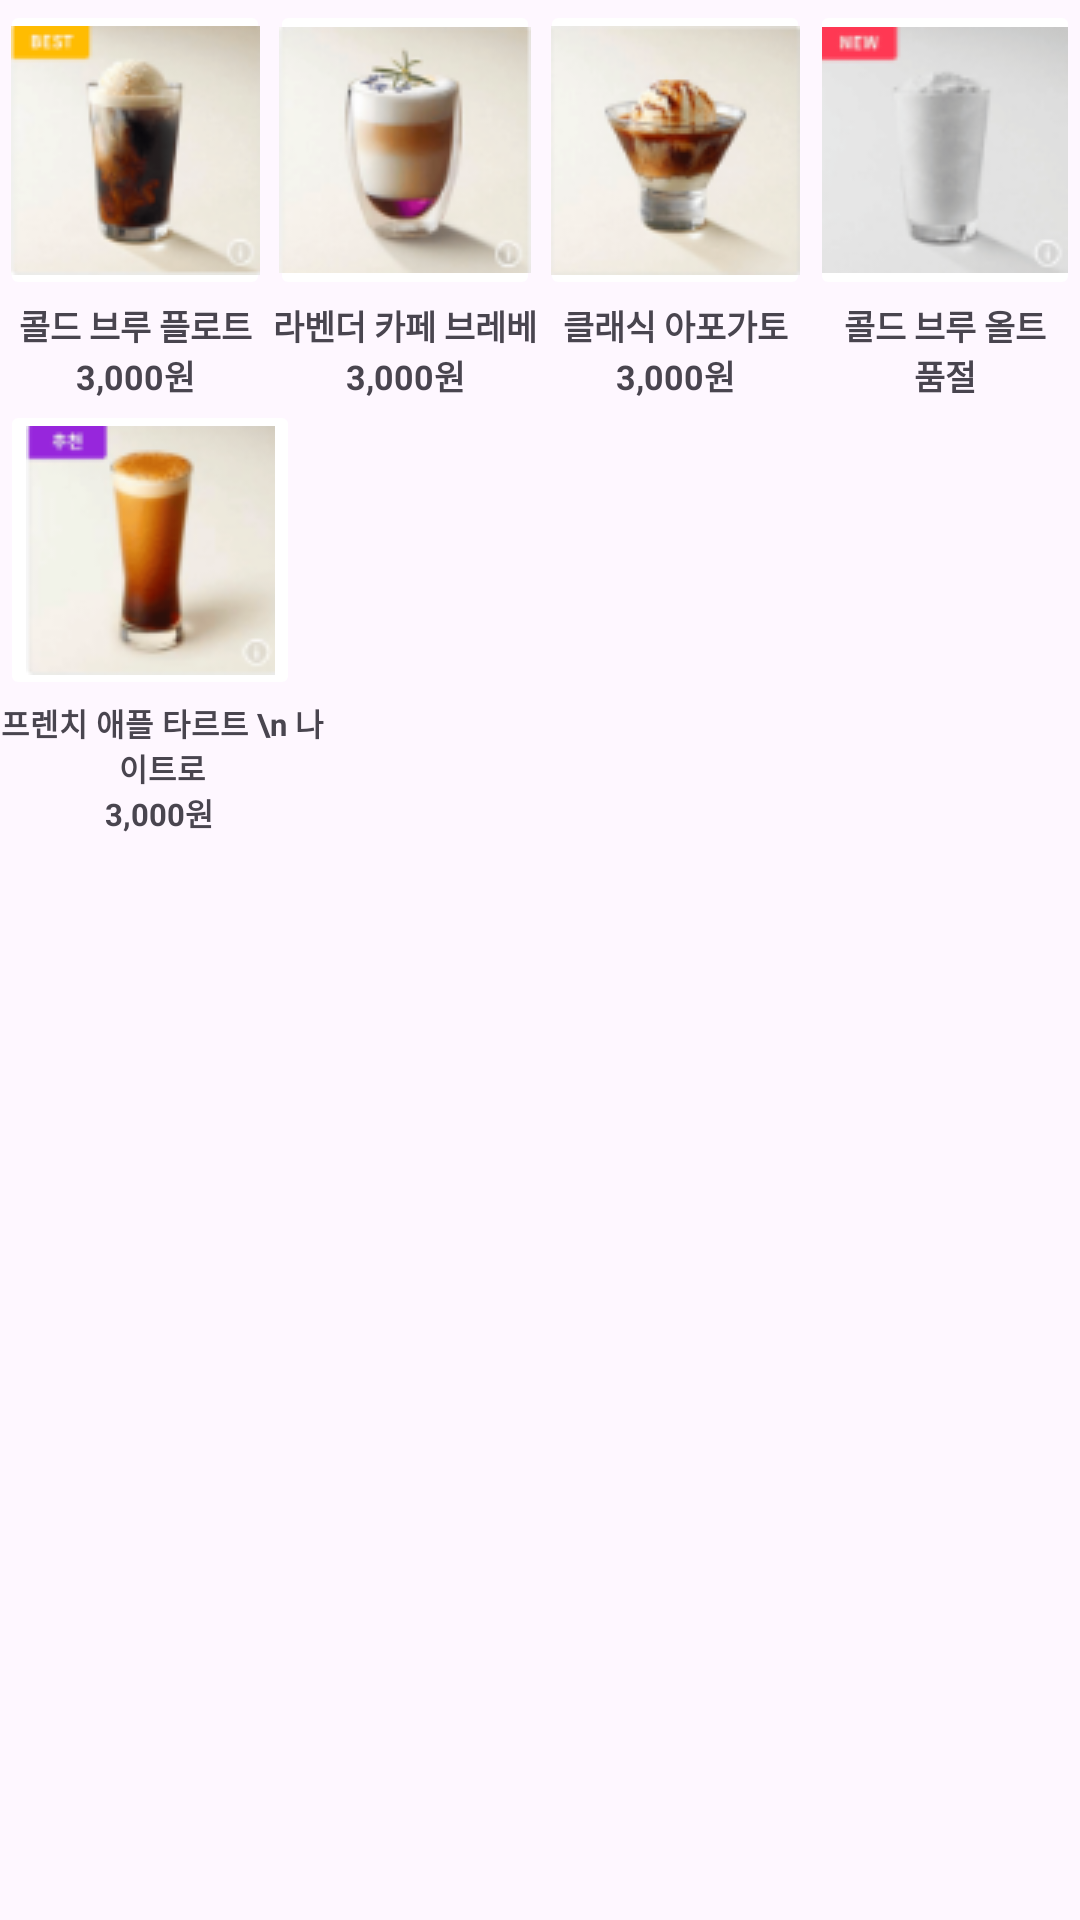

The Android layout XML behind this screen, and the referenced resources:
<!-- AndroidManifest.xml: application theme Theme.ProJect2 -->
<!-- res/layout/f_bestfood.xml -->
<?xml version="1.0" encoding="utf-8"?>
<LinearLayout xmlns:android="http://schemas.android.com/apk/res/android"
    xmlns:app="http://schemas.android.com/apk/res-auto"
    xmlns:tools="http://schemas.android.com/tools"
    android:layout_width="match_parent"
    android:layout_height="wrap_content"
    android:orientation="vertical">

    <LinearLayout
        android:layout_width="match_parent"
        android:layout_height="wrap_content"
        android:orientation="vertical">

        <LinearLayout
            android:layout_width="match_parent"
            android:layout_height="match_parent"
            android:orientation="horizontal">

            <ImageButton
                android:id="@+id/imageButton"
                android:layout_width="100dp"
                android:layout_height="100dp"
                android:layout_weight="1"
                android:backgroundTint="#FFFFFF"
                android:onClick="coffee1_selected"
                app:srcCompat="@drawable/coffee1" />

            <ImageButton
                android:id="@+id/imageButton2"
                android:layout_width="100dp"
                android:layout_height="100dp"
                android:layout_weight="1"
                android:backgroundTint="#FFFFFF"
                android:onClick="coffee2_selected"
                app:srcCompat="@drawable/coffee5" />

            <ImageButton
                android:id="@+id/imageButton3"
                android:layout_width="100dp"
                android:layout_height="match_parent"
                android:layout_weight="1"
                android:backgroundTint="#FFFFFF"
                android:onClick="coffee3_selected"
                app:srcCompat="@drawable/coffee11" />

            <ImageButton
                android:id="@+id/imageButton4"
                android:layout_width="100dp"
                android:layout_height="100dp"
                android:layout_weight="1"
                android:backgroundTint="#FFFFFF"
                android:onClick="coffee4_selected"
                app:srcCompat="@drawable/coffee2" />
        </LinearLayout>

        <LinearLayout
            android:layout_width="match_parent"
            android:layout_height="match_parent"
            android:orientation="horizontal">

            <TextView
                android:id="@+id/textView2"
                android:layout_width="100dp"
                android:layout_height="wrap_content"
                android:layout_weight="1"
                android:gravity="center"
                android:text="콜드 브루 플로트"
                android:textSize="5.5pt"
                android:textStyle="bold" />

            <TextView
                android:id="@+id/textView3"
                android:layout_width="100dp"
                android:layout_height="wrap_content"
                android:layout_weight="1"
                android:gravity="center"
                android:text="라벤더 카페 브레베"
                android:textSize="5.5pt"
                android:textStyle="bold" />

            <TextView
                android:id="@+id/textView4"
                android:layout_width="100dp"
                android:layout_height="wrap_content"
                android:layout_weight="1"
                android:gravity="center"
                android:text="클래식 아포가토"
                android:textSize="5.5pt"
                android:textStyle="bold" />

            <TextView
                android:id="@+id/textView6"
                android:layout_width="100dp"
                android:layout_height="wrap_content"
                android:layout_weight="1"
                android:gravity="center"
                android:text="콜드 브루 올트"
                android:textSize="5.5pt"
                android:textStyle="bold" />

        </LinearLayout>

        <LinearLayout
            android:layout_width="match_parent"
            android:layout_height="match_parent"
            android:layout_weight="1"
            android:orientation="horizontal">

            <TextView
                android:id="@+id/textView18"
                android:layout_width="100dp"
                android:layout_height="wrap_content"
                android:layout_weight="1"
                android:gravity="center"
                android:text="3,000원"
                android:textSize="5.5pt"
                android:textStyle="bold" />

            <TextView
                android:id="@+id/textView21"
                android:layout_width="100dp"
                android:layout_height="wrap_content"
                android:layout_weight="1"
                android:gravity="center"
                android:text="3,000원"
                android:textSize="5.5pt"
                android:textStyle="bold" />

            <TextView
                android:id="@+id/textView22"
                android:layout_width="100dp"
                android:layout_height="wrap_content"
                android:layout_weight="1"
                android:gravity="center"
                android:text="3,000원"
                android:textSize="5.5pt"
                android:textStyle="bold" />

            <TextView
                android:id="@+id/textView23"
                android:layout_width="100dp"
                android:layout_height="wrap_content"
                android:layout_weight="1"
                android:gravity="center"
                android:text="품절"
                android:textSize="5.5pt"
                android:textStyle="bold" />

        </LinearLayout>

        <LinearLayout
            android:layout_width="match_parent"
            android:layout_height="match_parent"
            android:layout_weight="1"
            android:orientation="horizontal">

            <ImageButton
                android:id="@+id/imageButton5"
                android:layout_width="100dp"
                android:layout_height="100dp"
                android:backgroundTint="#FFFFFF"
                android:onClick="coffee5_selected"
                app:srcCompat="@drawable/coffee3" />
        </LinearLayout>

        <LinearLayout
            android:layout_width="match_parent"
            android:layout_height="match_parent"
            android:orientation="horizontal">

            <TextView
                android:id="@+id/textView24"
                android:layout_width="108dp"
                android:layout_height="wrap_content"
                android:gravity="center"
                android:text="프렌치 애플 타르트 \n 나이트로"
                android:textSize="5pt"
                android:textStyle="bold" />
        </LinearLayout>

        <LinearLayout
            android:layout_width="match_parent"
            android:layout_height="match_parent"
            android:orientation="horizontal">

            <TextView
                android:id="@+id/textView25"
                android:layout_width="106dp"
                android:layout_height="wrap_content"
                android:gravity="center"
                android:text="3,000원"
                android:textSize="5pt"
                android:textStyle="bold" />
        </LinearLayout>
    </LinearLayout>

</LinearLayout>
<!-- resources referenced by this layout -->
<resources>
  <!-- drawable coffee1: png bitmap (drawable, 11158 bytes) -->
  <!-- drawable coffee11: png bitmap (drawable, 11569 bytes) -->
  <!-- drawable coffee2: png bitmap (drawable, 6656 bytes) -->
  <!-- drawable coffee3: png bitmap (drawable, 10160 bytes) -->
  <!-- drawable coffee5: png bitmap (drawable, 11411 bytes) -->
  <style name="Theme.ProJect2" parent="Base.Theme.ProJect2" />
  <style name="Base.Theme.ProJect2" parent="Theme.Material3.DayNight.NoActionBar">
          
          
      </style>
</resources>
